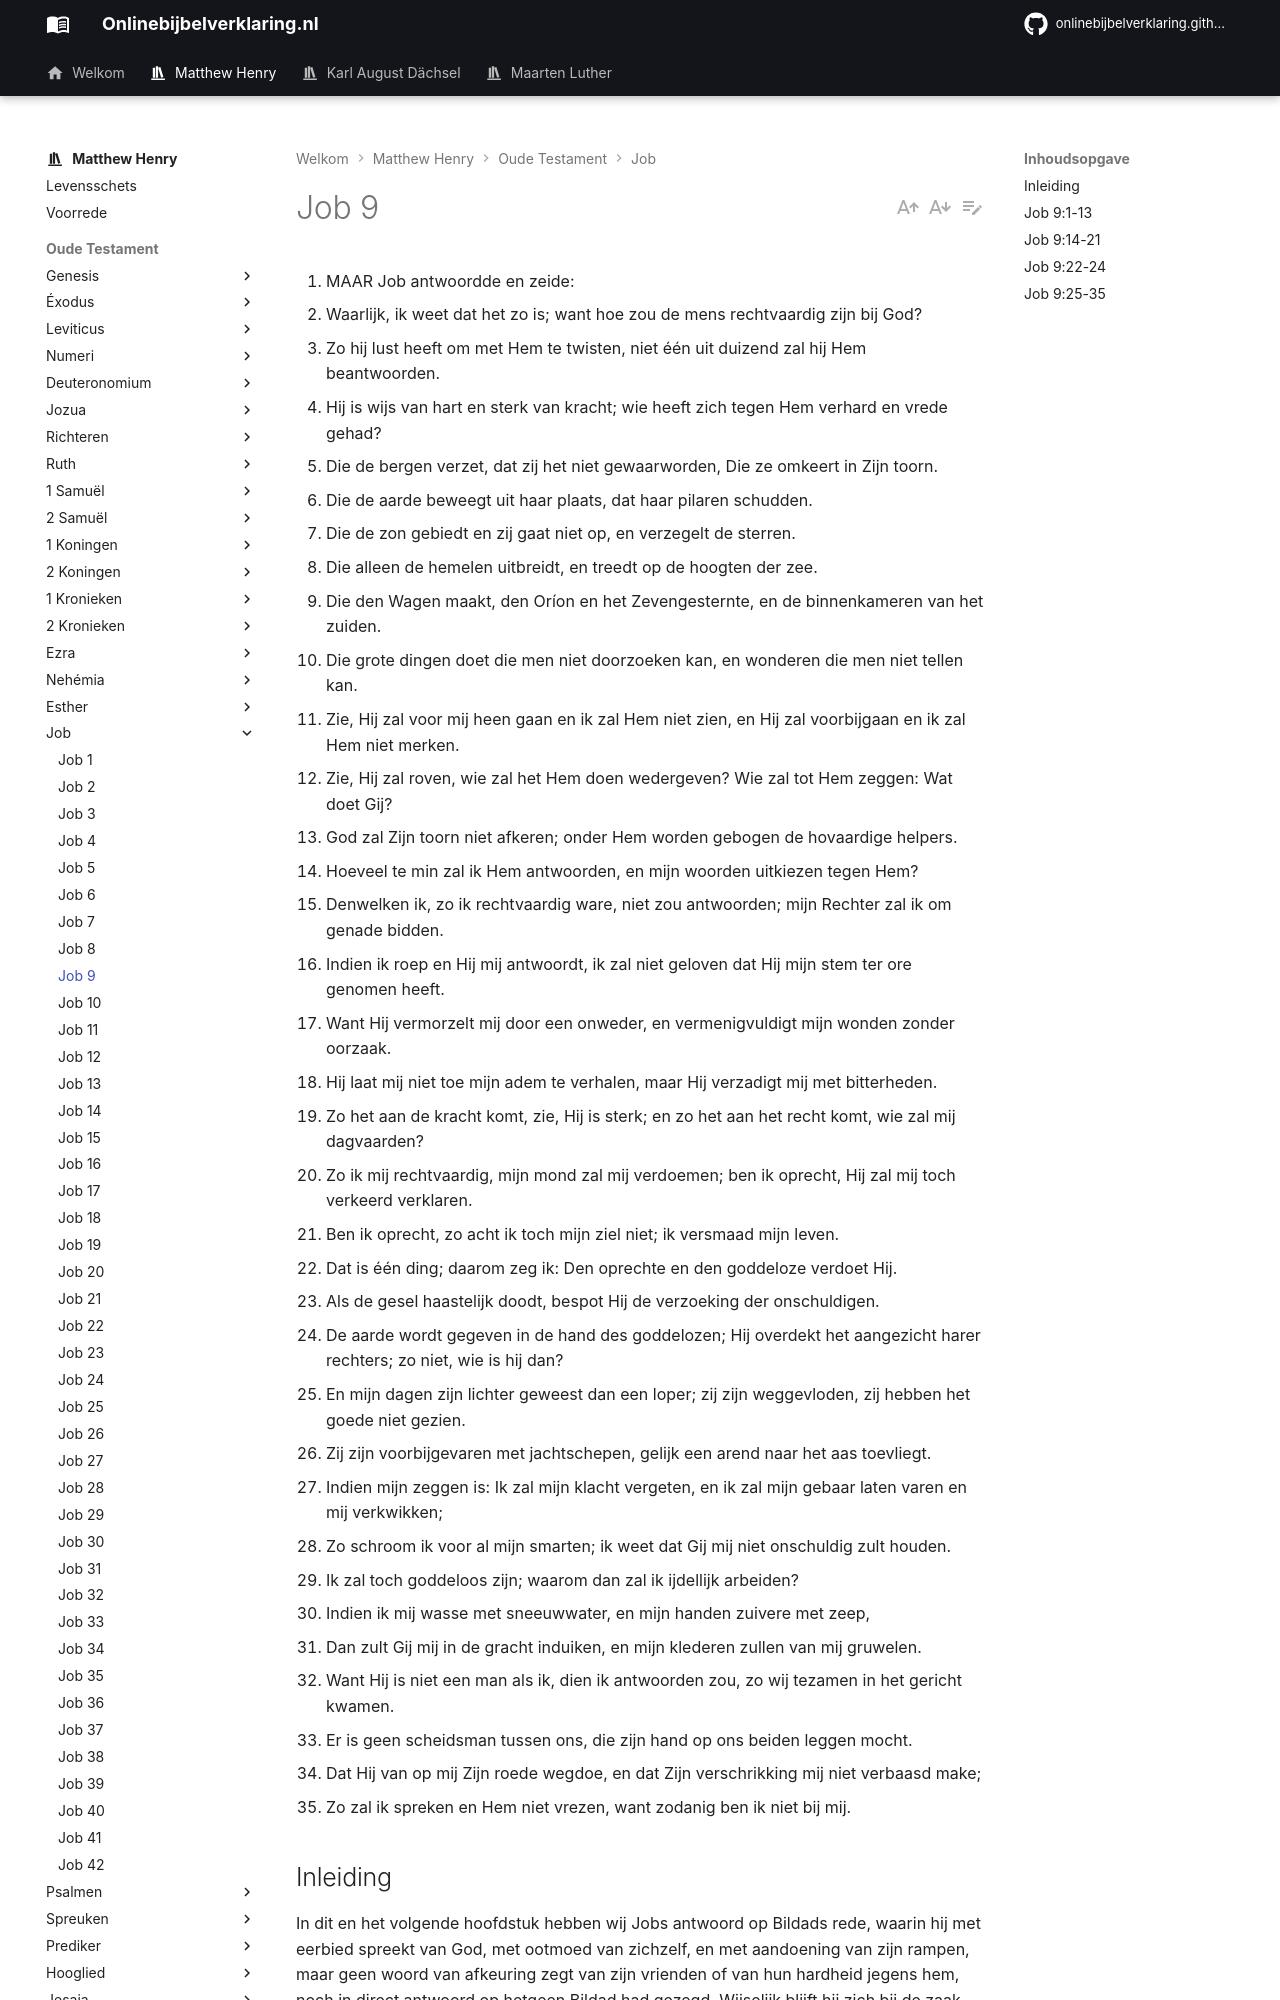

repository: onlinebijbelverklaring/dev-preview · page: matthewhenry/Job/Job9/index.html · generator: mkdocs

1. MAAR Job antwoordde en zeide:
2. Waarlijk, ik weet dat het zo is; want hoe zou de mens rechtvaardig zijn bij God?
3. Zo hij lust heeft om met Hem te twisten, niet één uit duizend zal hij Hem beantwoorden.
4. Hij is wijs van hart en sterk van kracht; wie heeft zich tegen Hem verhard en vrede gehad?
5. Die de bergen verzet, dat zij het niet gewaarworden, Die ze omkeert in Zijn toorn.
6. Die de aarde beweegt uit haar plaats, dat haar pilaren schudden.
7. Die de zon gebiedt en zij gaat niet op, en verzegelt de sterren.
8. Die alleen de hemelen uitbreidt, en treedt op de hoogten der zee.
9. Die den Wagen maakt, den Oríon en het Zevengesternte, en de binnenkameren van het zuiden.
10. Die grote dingen doet die men niet doorzoeken kan, en wonderen die men niet tellen kan.
11. Zie, Hij zal voor mij heen gaan en ik zal Hem niet zien, en Hij zal voorbijgaan en ik zal Hem niet merken.
12. Zie, Hij zal roven, wie zal het Hem doen wedergeven? Wie zal tot Hem zeggen: Wat doet Gij?
13. God zal Zijn toorn niet afkeren; onder Hem worden gebogen de hovaardige helpers.
14. Hoeveel te min zal ik Hem antwoorden, en mijn woorden uitkiezen tegen Hem?
15. Denwelken ik, zo ik rechtvaardig ware, niet zou antwoorden; mijn Rechter zal ik om genade bidden.
16. Indien ik roep en Hij mij antwoordt, ik zal niet geloven dat Hij mijn stem ter ore genomen heeft.
17. Want Hij vermorzelt mij door een onweder, en vermenigvuldigt mijn wonden zonder oorzaak.
18. Hij laat mij niet toe mijn adem te verhalen, maar Hij verzadigt mij met bitterheden.
19. Zo het aan de kracht komt, zie, Hij is sterk; en zo het aan het recht komt, wie zal mij dagvaarden?
20. Zo ik mij rechtvaardig, mijn mond zal mij verdoemen; ben ik oprecht, Hij zal mij toch verkeerd verklaren.
21. Ben ik oprecht, zo acht ik toch mijn ziel niet; ik versmaad mijn leven.
22. Dat is één ding; daarom zeg ik: Den oprechte en den goddeloze verdoet Hij.
23. Als de gesel haastelijk doodt, bespot Hij de verzoeking der onschuldigen.
24. De aarde wordt gegeven in de hand des goddelozen; Hij overdekt het aangezicht harer rechters; zo niet, wie is hij dan?
25. En mijn dagen zijn lichter geweest dan een loper; zij zijn weggevloden, zij hebben het goede niet gezien.
26. Zij zijn voorbijgevaren met jachtschepen, gelijk een arend naar het aas toevliegt.
27. Indien mijn zeggen is: Ik zal mijn klacht vergeten, en ik zal mijn gebaar laten varen en mij verkwikken;
28. Zo schroom ik voor al mijn smarten; ik weet dat Gij mij niet onschuldig zult houden.
29. Ik zal toch goddeloos zijn; waarom dan zal ik ijdellijk arbeiden?
30. Indien ik mij wasse met sneeuwwater, en mijn handen zuivere met zeep,
31. Dan zult Gij mij in de gracht induiken, en mijn klederen zullen van mij gruwelen.
32. Want Hij is niet een man als ik, dien ik antwoorden zou, zo wij tezamen in het gericht kwamen.
33. Er is geen scheidsman tussen ons, die zijn hand op ons beiden leggen mocht.
34. Dat Hij van op mij Zijn roede wegdoe, en dat Zijn verschrikking mij niet verbaasd make;
35. Zo zal ik spreken en Hem niet vrezen, want zodanig ben ik niet bij mij.

## Inleiding

In dit en het volgende hoofdstuk hebben wij Jobs antwoord op Bildads rede, waarin hij met eerbied spreekt van God, met ootmoed van zichzelf, en met aandoening van zijn rampen, maar geen woord van afkeuring zegt van zijn vrienden of van hun hardheid jegens hem, noch in direct antwoord op hetgeen Bildad had gezegd. Wijselijk blijft hij zich bij de zaak zelf bepalen en maakt geen aanmerkingen op de persoon, die haar bespreekt, en zoekt geen gelegenheid tegen hem. 

In dit hoofdstuk hebben wij:  

I. De leer van Gods gerechtigheid gesteld, vers 2.  
II. Het bewijs ervan in Zijn wijsheid en macht en soevereine heerschappij, vers 3-13.  
III. De toepassing ervan, waarin:  
1\. Hij zichzelf veroordeelt als niet instaat om met God te twisten, vers 14-21.  
2\. Zijn stelling handhaaft, dat wij over het karakter van de mensen niet kunnen oordelen naar hun uitwendige omstandigheden, vers 22-24.  
3\. Klaagt over het zware van zijn ellende en over de verlegenheid waarin hij zich bevindt, zodat hij niet weet wat te zeggen of te doen, vers 25-35.
